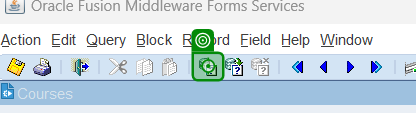
Task: New Test Automation Process
Workflow: SearchForCourseByID

Step 1: click on the push button 'Enter Query' in window 'Oracle Fusion Middleware Forms Services' (java*.exe)

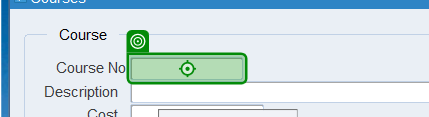
Step 2: type "456" into the text 'Course No.' in window 'Oracle Fusion Middleware Forms Services' (java*.exe)
